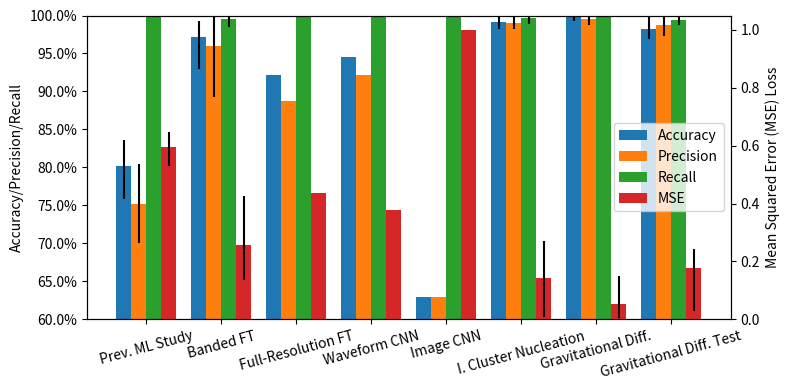

This chart was generated by the following Python code:
#!/usr/bin/env python3
"""Graph the overall performance of a series of general machine learning techniques for the PICO experiment"""
# Created by Brendon Matusch, November 2018

import numpy as np
import matplotlib.patches as mpatches
import matplotlib.pyplot as plt
import matplotlib.ticker as mtick

# RAW DATA FOR ORIGINAL NN ANALYSIS
# Accuracy: [0.8046875, 0.8359375, 0.828125, 0.765625, 0.7578125, 0.8203125]
# Precision: [0.7549019607843137, 0.7835051546391752, 0.7962962962962963, 0.7, 0.7075471698113207, 0.7722772277227723]
# Recall: [1.0, 1.0, 1.0, 1.0, 1.0, 1.0]
# MSE (CWSD): [0.60794566699542, 0.5299834700383025, 0.6476162519709378, 0.5931055604078271, 0.608065520294811, 0.5913339464426839]

# Create lists containing the performance statistics (in the form (mean, 8th percentile, 92nd percentile))
ACCURACY = [(0.8020833333333334, 0.7578125, 0.8359375), (0.9713107638888889, 0.9295572916666667, 0.9921875), (0.921875, None, None),
            (0.9453125, None, None), (0.629746835443038, None, None), (0.9914062499999999, 0.98203125, 1.0), (0.9973958333333334, 0.9921875, 1.0), (0.9828645833333334, 0.9690625, 1.0)]
PRECISION = [(0.7524213015423129, 0.7, 0.7962962962962963), (0.9603736240440659, 0.8927487791089421, 1.0),
             (0.8876404494382022, None, None), (0.9213483146067416, None, None), (0.629746835443038, None, None), (0.990066119642678, 0.9826983589280337, 1.0), (0.996031746031746, 0.9880952380952381, 1.0), (0.9874765392592432, 0.9726728395061726, 1.0)]
RECALL = [(1.0, 1.0, 1.0), (0.9948717948717949, 0.9846153846153846, 1.0), (1.0, None, None), (1.0, None, None), (1.0, None, None),
          (0.99625, 0.9887500000000001, 1.0), (1.0, 1.0, 1.0), (0.9943567705611501, 0.986926406926407, 1.0)]
MSE = [(0.5963417360249971, 0.5299834700383025, 0.6476162519709378), (0.25819182151328907, 0.1360320276916941, 0.42540410048601757),
       (0.43786097319647915, None, None), (0.377014618633049, None, None), (1.0, None, None), (0.14178744505543836, 0.007247015186006504, 0.2710015019060907),
       (0.05361385226887008, 0.004770042351295833, 0.14950281253896586), (0.17623961468143692, 0.027541887095559853, 0.24165255370205946)]
# Zip all of these lists into separate high and low arrays
accuracy_mean, accuracy_low, accuracy_high = np.array(list(zip(*ACCURACY)))
precision_mean, precision_low, precision_high = np.array(list(zip(*PRECISION)))
recall_mean, recall_low, recall_high = np.array(list(zip(*RECALL)))
mse_mean, mse_low, mse_high = np.array(list(zip(*MSE)))
# Convert the high and low lists to errors, substituting 0 for None
for array, mean in [(accuracy_high, accuracy_mean), (accuracy_low, accuracy_mean), (precision_high, precision_mean), (precision_low, precision_mean), (recall_high, recall_mean), (recall_low, recall_mean), (mse_high, mse_mean), (mse_low, mse_mean)]:
    # Iterate over the indices of the array
    for index in range(len(array)):
        # If the value is None, set it to 0
        if array[index] is None:
            array[index] = 0
        # Otherwise, replace it with the absolute difference from the mean
        else:
            array[index] = np.abs(array[index] - mean[index])
# The names of the configurations corresponding to all these lists
CONFIGURATIONS = ['Prev. ML Study', 'Banded FT', 'Full-Resolution FT', 'Waveform CNN', 'Image CNN',
                  'I. Cluster Nucleation', 'Gravitational Diff.', 'Gravitational Diff. Test']

# Get the locations for the bars
BAR_WIDTH = 0.2
accuracy_locations = np.arange(len(CONFIGURATIONS))
precision_locations = accuracy_locations + BAR_WIDTH
recall_locations = precision_locations + BAR_WIDTH
mse_locations = recall_locations + BAR_WIDTH
# Create a figure with a predefined size
fig, ax = plt.subplots(figsize=(8, 4))
# Use percentage labels for the Y axis
ax.yaxis.set_major_formatter(mtick.PercentFormatter())
# Draw a bar graph using the performance statistics
plt.bar(accuracy_locations, accuracy_mean * 100, width=BAR_WIDTH, yerr=(accuracy_low * 100, accuracy_high * 100), label='Accuracy')
plt.bar(precision_locations, precision_mean * 100, width=BAR_WIDTH, yerr=(precision_low * 100, precision_low * 100), label='Precision')
plt.bar(recall_locations, recall_mean * 100, width=BAR_WIDTH, yerr=(recall_low * 100, recall_high * 100), label='Recall')
# Now set the configuration names, with words angled so they fit
plt.xticks(accuracy_locations + (BAR_WIDTH * 1.5), CONFIGURATIONS, rotation=15)
# Start at 60% so the difference is more obvious
plt.ylim(60, 100)
# Label the Y axis to specify what the numbers mean
plt.ylabel('Accuracy/Precision/Recall')
# Twin the Y axis and plot the mean squared error
ax_mse = ax.twinx()
plt.bar(mse_locations, mse_mean, width=BAR_WIDTH, yerr=(mse_low, mse_high), label='MSE', color='C3')
# Label the secondary Y axis as well
plt.ylabel('Mean Squared Error (MSE) Loss')
# Combine all of the lines from both Y axes together, and create a legend
main_lines, main_labels = ax.get_legend_handles_labels()
mse_lines, mse_labels = ax_mse.get_legend_handles_labels()
ax_mse.legend(main_lines + mse_lines, main_labels + mse_labels, loc='center right')
# Rearrange the plot to fit the labels
fig.tight_layout()
# Display the graph on screen
plt.show()
